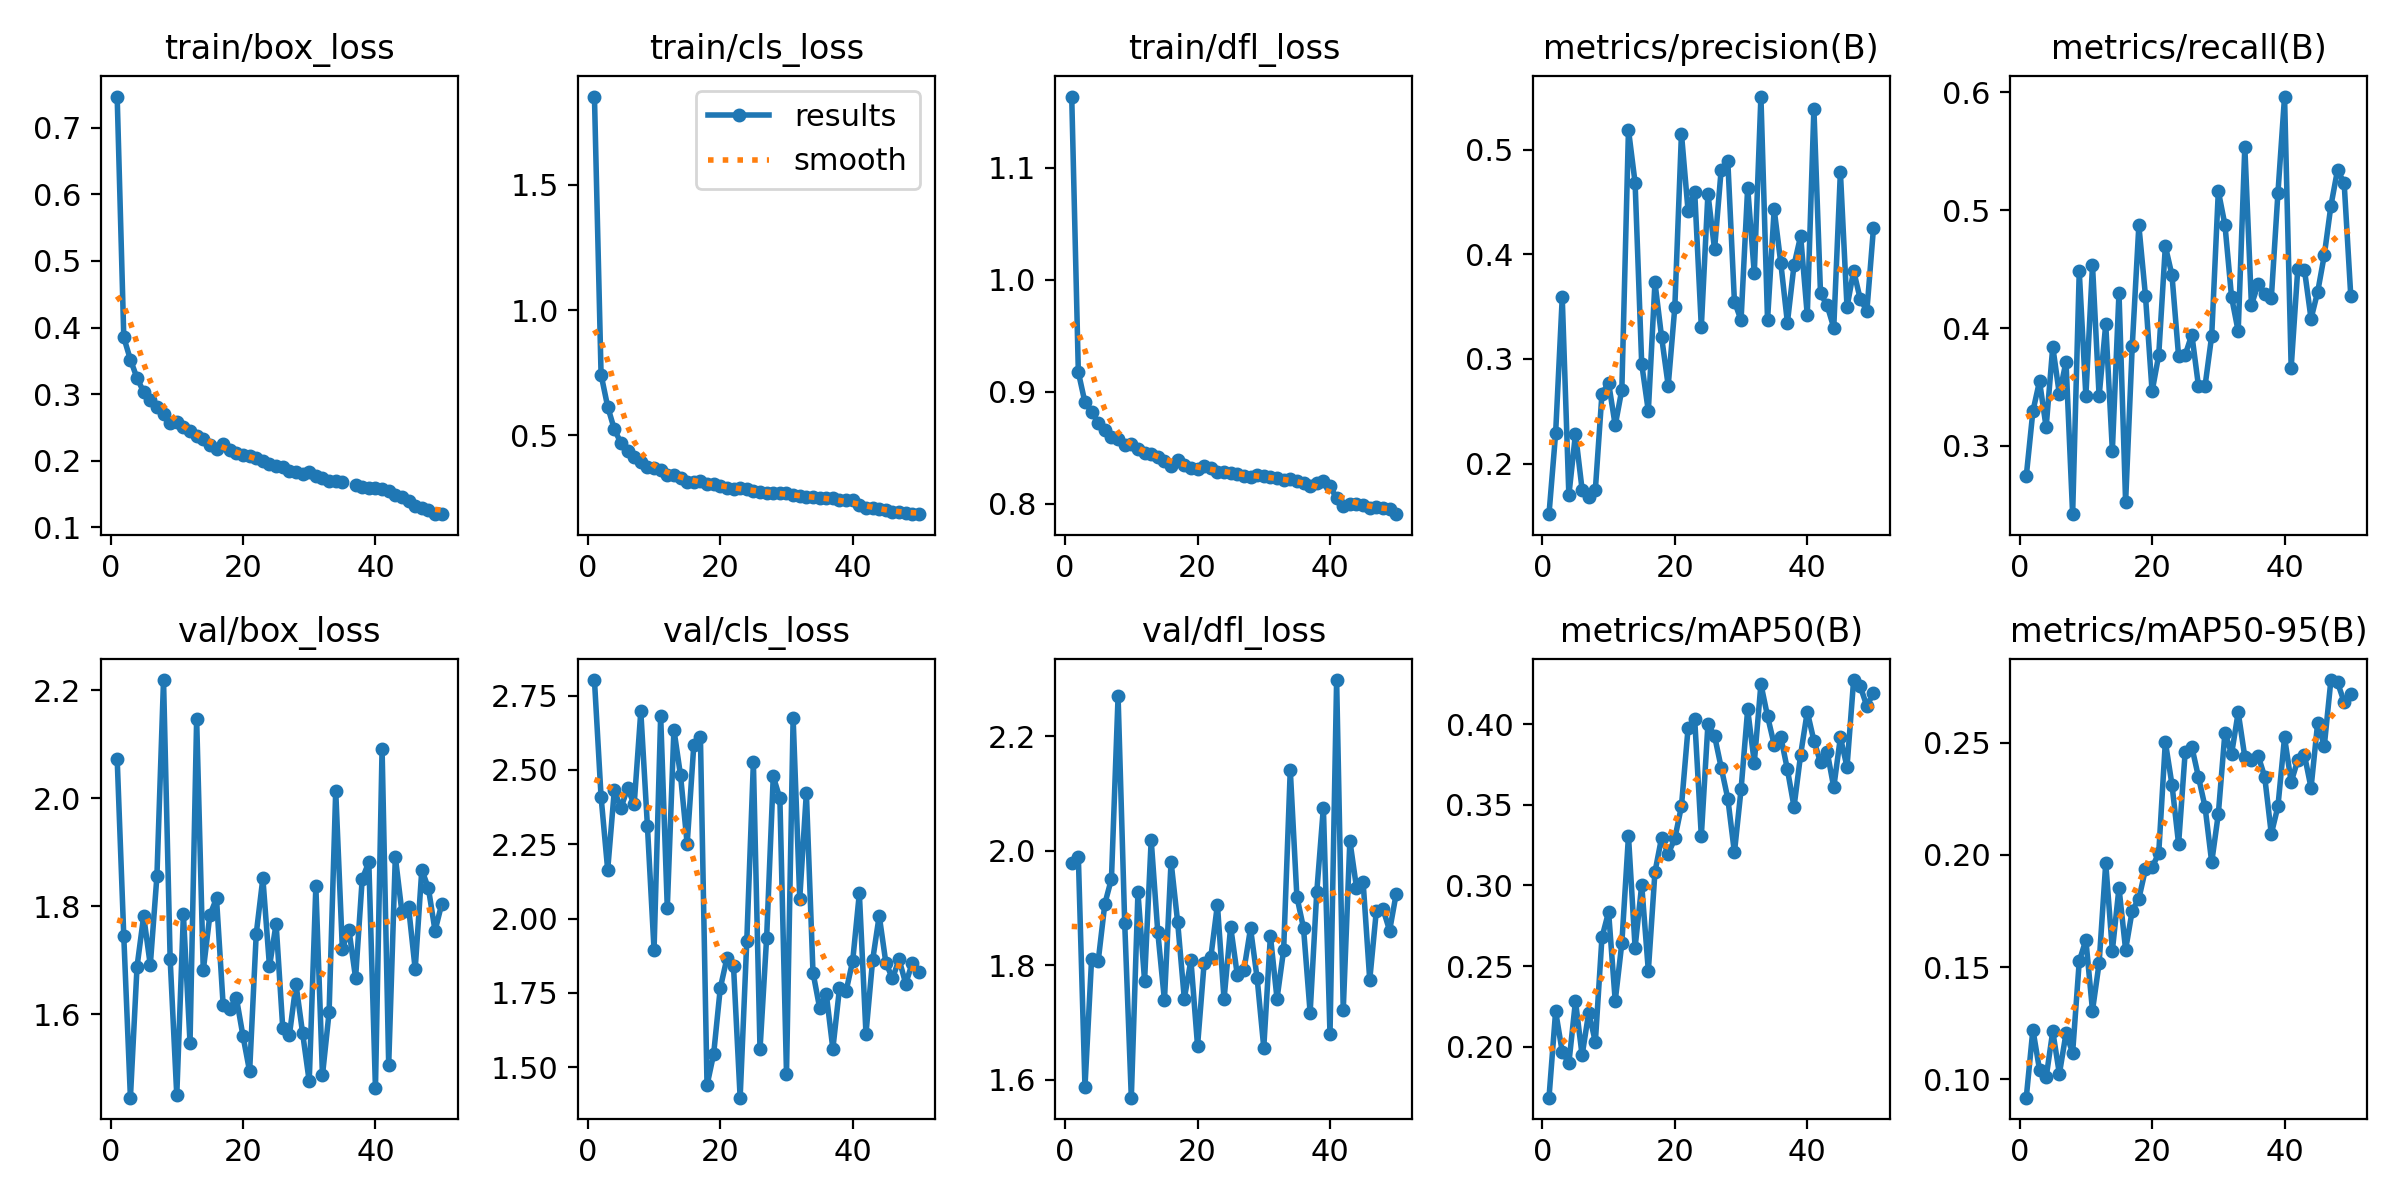

The data file committed next to this chart (first rows):
epoch, time, train/box_loss, train/cls_loss, train/dfl_loss, metrics/precision(B), metrics/recall(B), metrics/mAP50(B), metrics/mAP50-95(B), val/box_loss, val/cls_loss, val/dfl_loss, lr/pg0, lr/pg1, lr/pg2
1, 50.4, 0.7469, 1.853, 1.164, 0.1518, 0.2744, 0.1683, 0.0919, 2.074, 2.803, 1.978, 0.000368, 0.000368, 0.000368
2, 81.67, 0.3853, 0.742, 0.9174, 0.2289, 0.3295, 0.2219, 0.1222, 1.744, 2.41, 1.989, 0.0007237, 0.0007237, 0.0007237
3, 112.5, 0.3518, 0.6138, 0.8903, 0.3587, 0.355, 0.1967, 0.1043, 1.446, 2.164, 1.587, 0.001065, 0.001065, 0.001065
4, 143.2, 0.3243, 0.5237, 0.882, 0.1699, 0.3158, 0.1897, 0.1009, 1.688, 2.431, 1.811, 0.001045, 0.001045, 0.001045
5, 173.8, 0.3033, 0.4689, 0.8723, 0.2288, 0.3842, 0.2282, 0.1215, 1.782, 2.372, 1.807, 0.001023, 0.001023, 0.001023
6, 204.8, 0.2917, 0.4371, 0.8653, 0.1752, 0.3438, 0.1946, 0.1025, 1.691, 2.438, 1.907, 0.001001, 0.001001, 0.001001
7, 235.5, 0.2807, 0.4137, 0.8594, 0.1682, 0.3716, 0.2211, 0.1205, 1.855, 2.385, 1.951, 0.000979, 0.000979, 0.000979
8, 266, 0.2709, 0.3935, 0.858, 0.1752, 0.2422, 0.2029, 0.1119, 2.219, 2.697, 2.27, 0.000957, 0.000957, 0.000957
9, 296.4, 0.2564, 0.3712, 0.8521, 0.267, 0.4481, 0.2679, 0.1526, 1.702, 2.311, 1.874, 0.000935, 0.000935, 0.000935
10, 326.8, 0.2588, 0.3696, 0.8531, 0.2771, 0.3424, 0.2835, 0.1621, 1.45, 1.895, 1.568, 0.000913, 0.000913, 0.000913
11, 357.3, 0.2504, 0.3606, 0.8486, 0.2366, 0.4533, 0.2283, 0.1307, 1.785, 2.682, 1.927, 0.000891, 0.000891, 0.000891
12, 387.6, 0.245, 0.3422, 0.8453, 0.2707, 0.3422, 0.2642, 0.1518, 1.548, 2.036, 1.773, 0.000869, 0.000869, 0.000869
13, 418, 0.2378, 0.339, 0.8447, 0.5189, 0.4034, 0.3308, 0.1963, 2.147, 2.636, 2.019, 0.000847, 0.000847, 0.000847
14, 448.4, 0.2324, 0.3295, 0.8412, 0.4683, 0.2962, 0.2615, 0.1574, 1.681, 2.482, 1.857, 0.000825, 0.000825, 0.000825
15, 478.7, 0.2232, 0.3134, 0.8378, 0.2953, 0.4301, 0.3003, 0.1853, 1.784, 2.251, 1.739, 0.000803, 0.000803, 0.000803
16, 509.3, 0.2172, 0.3127, 0.8333, 0.2502, 0.2524, 0.247, 0.1578, 1.815, 2.583, 1.981, 0.000781, 0.000781, 0.000781
17, 539.8, 0.2246, 0.318, 0.8393, 0.3731, 0.3845, 0.3084, 0.1752, 1.618, 2.613, 1.875, 0.000759, 0.000759, 0.000759
18, 570.2, 0.2163, 0.3066, 0.8343, 0.3211, 0.487, 0.3296, 0.1804, 1.611, 1.439, 1.741, 0.000737, 0.000737, 0.000737
19, 600.7, 0.2111, 0.3041, 0.8318, 0.2746, 0.4273, 0.3197, 0.1937, 1.63, 1.544, 1.809, 0.000715, 0.000715, 0.000715
20, 631, 0.209, 0.2955, 0.8309, 0.3495, 0.3462, 0.3292, 0.1945, 1.56, 1.766, 1.659, 0.000693, 0.000693, 0.000693
21, 661.6, 0.2071, 0.2905, 0.8336, 0.5152, 0.377, 0.3492, 0.2007, 1.494, 1.866, 1.804, 0.000671, 0.000671, 0.000671
22, 692, 0.2039, 0.2869, 0.8319, 0.4415, 0.4695, 0.3977, 0.2503, 1.749, 1.84, 1.814, 0.000649, 0.000649, 0.000649
23, 722.4, 0.1992, 0.2875, 0.8284, 0.4598, 0.4449, 0.4033, 0.2313, 1.852, 1.398, 1.906, 0.000627, 0.000627, 0.000627
24, 752.8, 0.1947, 0.2836, 0.8287, 0.3307, 0.3762, 0.3308, 0.2049, 1.689, 1.923, 1.74, 0.0006051, 0.0006051, 0.0006051
25, 783.4, 0.1924, 0.2782, 0.8276, 0.4578, 0.3774, 0.4003, 0.246, 1.768, 2.526, 1.867, 0.0005831, 0.0005831, 0.0005831
26, 813.8, 0.1905, 0.2749, 0.8268, 0.4046, 0.3945, 0.3929, 0.248, 1.575, 1.56, 1.783, 0.0005611, 0.0005611, 0.0005611
27, 844.2, 0.185, 0.27, 0.8243, 0.4809, 0.3509, 0.3732, 0.2346, 1.561, 1.935, 1.791, 0.0005391, 0.0005391, 0.0005391
28, 874.5, 0.1837, 0.2689, 0.8241, 0.4889, 0.3511, 0.354, 0.2213, 1.656, 2.478, 1.864, 0.0005171, 0.0005171, 0.0005171
29, 904.9, 0.1804, 0.2684, 0.8253, 0.3548, 0.3935, 0.3205, 0.1967, 1.565, 2.405, 1.777, 0.0004951, 0.0004951, 0.0004951
30, 935.5, 0.1837, 0.2679, 0.8249, 0.3372, 0.5162, 0.3596, 0.2182, 1.476, 1.478, 1.656, 0.0004731, 0.0004731, 0.0004731
31, 965.9, 0.1767, 0.2615, 0.8235, 0.4637, 0.4876, 0.4093, 0.2544, 1.837, 2.675, 1.851, 0.0004511, 0.0004511, 0.0004511
32, 996.4, 0.1741, 0.2569, 0.8229, 0.3817, 0.4263, 0.3764, 0.2449, 1.487, 2.067, 1.741, 0.0004291, 0.0004291, 0.0004291
33, 1027, 0.1703, 0.2522, 0.8211, 0.5506, 0.3973, 0.425, 0.2635, 1.604, 2.424, 1.827, 0.0004071, 0.0004071, 0.0004071
34, 1057, 0.1702, 0.2524, 0.8216, 0.3371, 0.5537, 0.4051, 0.2436, 2.014, 1.819, 2.141, 0.0003851, 0.0003851, 0.0003851
35, 1088, 0.1682, 0.248, 0.8201, 0.4429, 0.4196, 0.3875, 0.2422, 1.722, 1.7, 1.92, 0.0003631, 0.0003631, 0.0003631
36, 1118, inf, 0.2471, 0.8182, 0.3917, 0.4372, 0.3922, 0.2442, 1.756, 1.748, 1.865, 0.0003411, 0.0003411, 0.0003411
37, 1149, 0.1637, 0.2487, 0.8161, 0.3347, 0.4286, 0.372, 0.2348, 1.667, 1.562, 1.717, 0.0003191, 0.0003191, 0.0003191
38, 1179, 0.1611, 0.2427, 0.8183, 0.3897, 0.4252, 0.3488, 0.2093, 1.851, 1.765, 1.927, 0.0002971, 0.0002971, 0.0002971
39, 1209, 0.1591, 0.2423, 0.8199, 0.4174, 0.5145, 0.3813, 0.2216, 1.882, 1.756, 2.075, 0.0002751, 0.0002751, 0.0002751
40, 1240, 0.1586, 0.2391, 0.8154, 0.3417, 0.5964, 0.4079, 0.2523, 1.463, 1.859, 1.679, 0.0002531, 0.0002531, 0.0002531
41, 1271, 0.158, 0.2208, 0.8048, 0.539, 0.3664, 0.3899, 0.2324, 2.092, 2.085, 2.298, 0.0002311, 0.0002311, 0.0002311
42, 1301, 0.154, 0.211, 0.7983, 0.3626, 0.4504, 0.3764, 0.2422, 1.506, 1.613, 1.721, 0.0002091, 0.0002091, 0.0002091
43, 1330, 0.1482, 0.2083, 0.7995, 0.3511, 0.4497, 0.3831, 0.2445, 1.892, 1.859, 2.017, 0.0001871, 0.0001871, 0.0001871
44, 1360, 0.1457, 0.2058, 0.7993, 0.3299, 0.408, 0.3609, 0.2298, 1.789, 2.01, 1.936, 0.0001651, 0.0001651, 0.0001651
45, 1389, 0.1391, 0.1993, 0.7984, 0.4786, 0.4306, 0.3919, 0.2587, 1.799, 1.852, 1.946, 0.0001431, 0.0001431, 0.0001431
46, 1419, 0.1325, 0.1943, 0.7964, 0.3496, 0.4617, 0.3736, 0.2484, 1.684, 1.799, 1.774, 0.0001211, 0.0001211, 0.0001211
47, 1448, 0.1296, 0.1918, 0.7972, 0.3842, 0.5038, 0.4275, 0.2778, 1.868, 1.863, 1.895, 9.91012e-05, 9.91012e-05, 9.91012e-05
48, 1478, 0.1264, 0.1882, 0.7965, 0.3572, 0.5341, 0.4236, 0.2768, 1.833, 1.781, 1.899, 7.71034e-05, 7.71034e-05, 7.71034e-05
49, 1508, 0.1208, 0.1859, 0.7953, 0.346, 0.5231, 0.4113, 0.268, 1.755, 1.851, 1.86, 5.51056e-05, 5.51056e-05, 5.51056e-05
50, 1537, 0.1199, 0.1844, 0.7906, 0.4253, 0.4273, 0.4197, 0.2717, 1.804, 1.819, 1.925, 3.31078e-05, 3.31078e-05, 3.31078e-05
